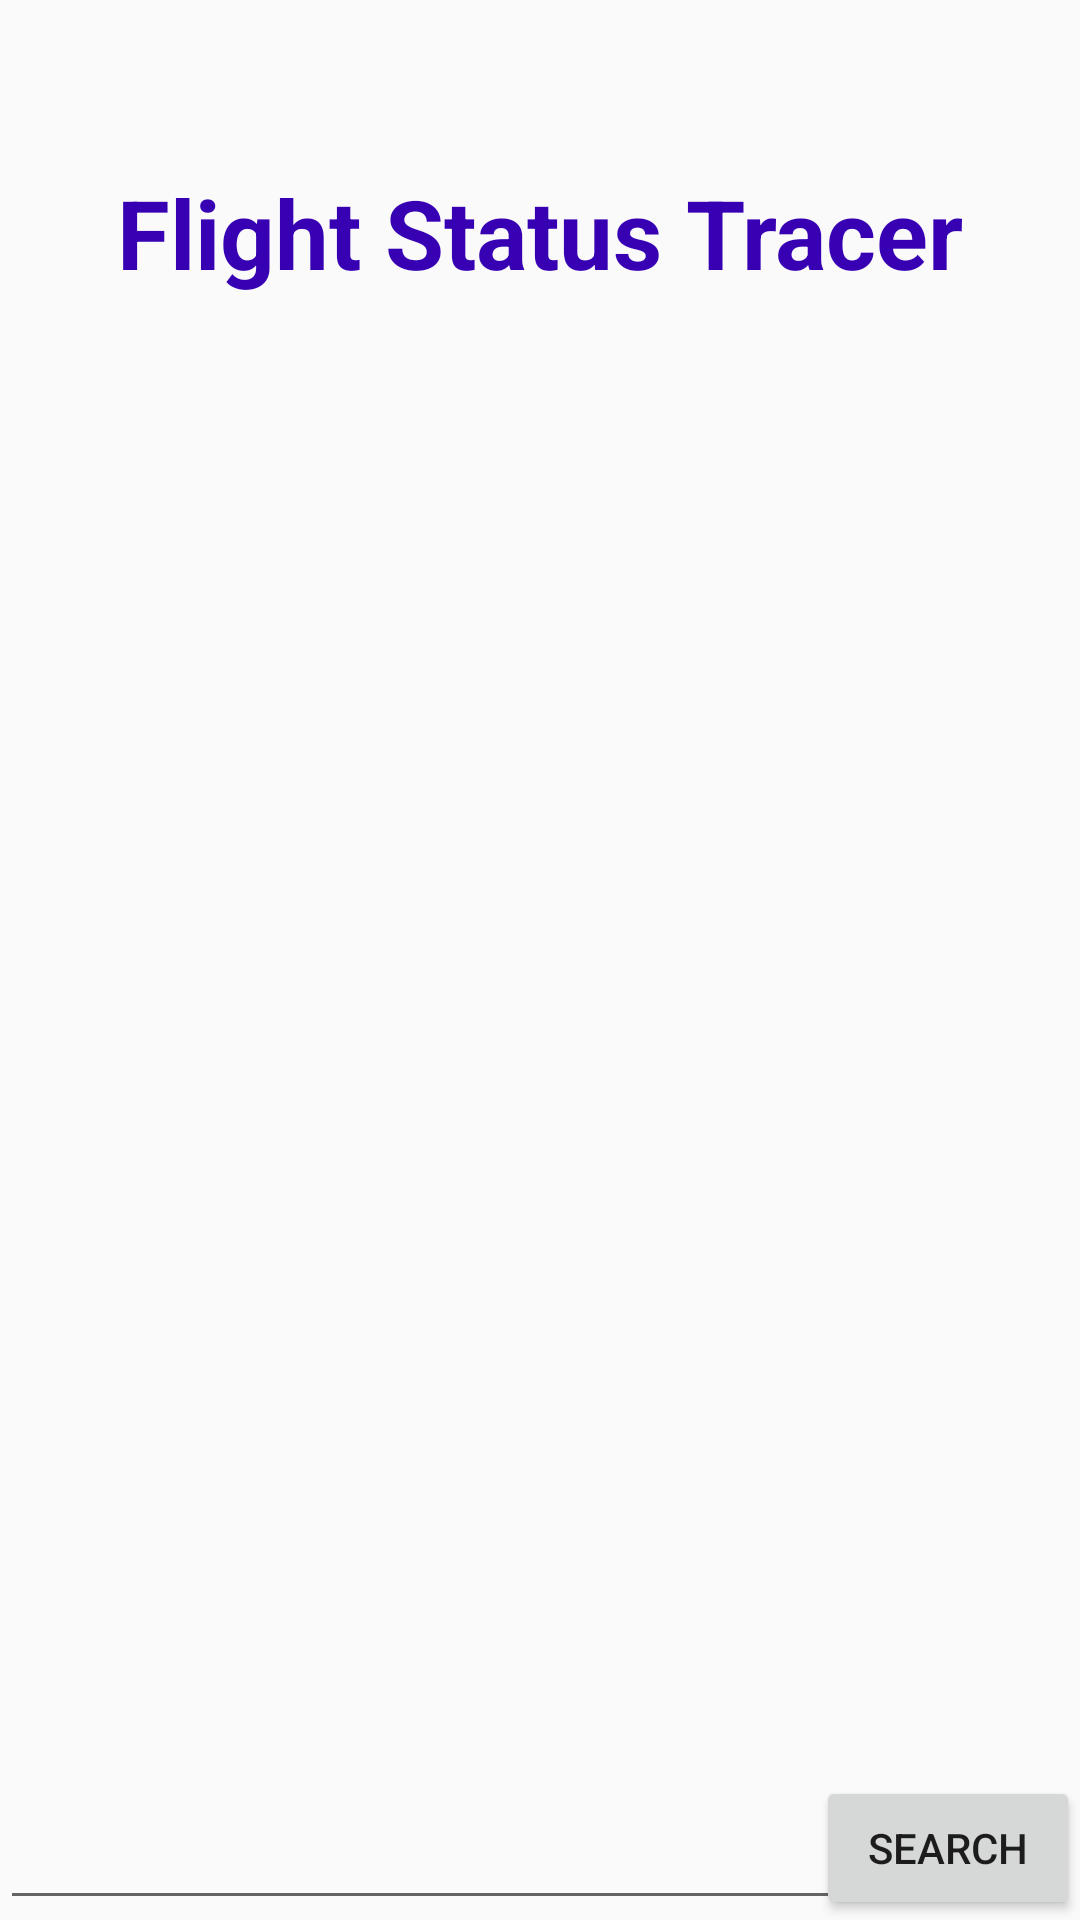

Write the Android layout XML for this screen, with the resource values it uses.
<!-- AndroidManifest.xml: application theme AppTheme -->
<!-- res/layout/flight_mainpage.xml -->
<?xml version="1.0" encoding="utf-8"?>
<RelativeLayout xmlns:android="http://schemas.android.com/apk/res/android"
    xmlns:tools="http://schemas.android.com/tools"
    android:layout_width="match_parent"
    android:layout_height="match_parent">

    <android.support.v7.widget.Toolbar xmlns:android="http://schemas.android.com/apk/res/android"
        android:layout_width="match_parent"
        android:layout_height="wrap_content"
        xmlns:app="http://schemas.android.com/apk/res-auto"
        android:id="@+id/my_toolbar">

    </android.support.v7.widget.Toolbar>

    <ProgressBar
        style="?android:attr/progressBarStyleHorizontal"
        android:layout_width="match_parent"
        android:layout_height="match_parent"
        android:visibility="invisible"
        android:id="@+id/fetchFlightDataProgressBar"/>


    <TextView
        android:id="@+id/title"
        android:layout_width="match_parent"
        android:layout_height="wrap_content"
        android:layout_below="@+id/my_toolbar"
        android:text="@string/flight_status_tracer"
        android:textColor="@color/colorPrimaryDark"
        android:textAlignment="center"
        android:textSize="32dp"
        android:textStyle="bold"/>

    <ListView
        android:layout_width="match_parent"
        android:layout_height="wrap_content"
        android:id="@+id/fightListView"
        android:layout_alignParentTop="false" android:layout_alignParentStart="false"
        android:layout_alignParentEnd="false"
        android:layout_above="@id/AirportNo"
        android:layout_below="@+id/title"
        android:dividerHeight="4dp" android:paddingBottom="18dp"
        android:paddingLeft="8dp" android:paddingRight="8dp" android:paddingTop="18dp"/>


    <EditText
        android:id="@+id/AirportNo"
        android:layout_width="match_parent"
        android:layout_height="wrap_content"
        android:layout_alignParentStart="true"
        android:layout_alignParentBottom="true"
        android:layout_marginStart="0dp"
        android:layout_marginBottom="0dp" />

    <Button
        android:layout_width="wrap_content"
        android:layout_height="wrap_content"
        android:text="@string/search"
        android:id="@+id/search"
        android:layout_alignParentBottom="true"
        android:layout_alignRight="@+id/AirportNo"
        android:layout_alignParentEnd="true"/>



</RelativeLayout>
<!-- resources referenced by this layout -->
<resources>
  <string name="flight_status_tracer">Flight Status Tracer</string>
  <string name="search">search</string>
  <style name="AppTheme" parent="Theme.AppCompat.Light.DarkActionBar">
          
          <item name="windowActionBar">false</item>
          <item name="windowNoTitle">true</item>
          <item name="colorPrimary">@color/colorPrimary</item>
          <item name="colorPrimaryDark">@color/colorPrimaryDark</item>
          <item name="colorAccent">@color/colorAccent</item>
          <item name="windowActionBar">false</item>
          <item name="windowNoTitle">true</item>
      </style>
  <!-- not gathered from this repository: default colours our renderer supplied (Android Studio template values) -->
  <color name="colorPrimary">#FF6200EE</color>
  <color name="colorPrimaryDark">#FF3700B3</color>
  <color name="colorAccent">#FF03DAC5</color>
</resources>
